Run: headless pygame with SDL's dummy video driver; simulated clock (each Clock.tick advances the game by its frame time, no real sleeping); random seed 0; keys injected as events and as key.get_pressed() state; mouse plan: one left click at the window centre at the start of phase 2, then a move to the lower-right quarter at the start of phase 3.
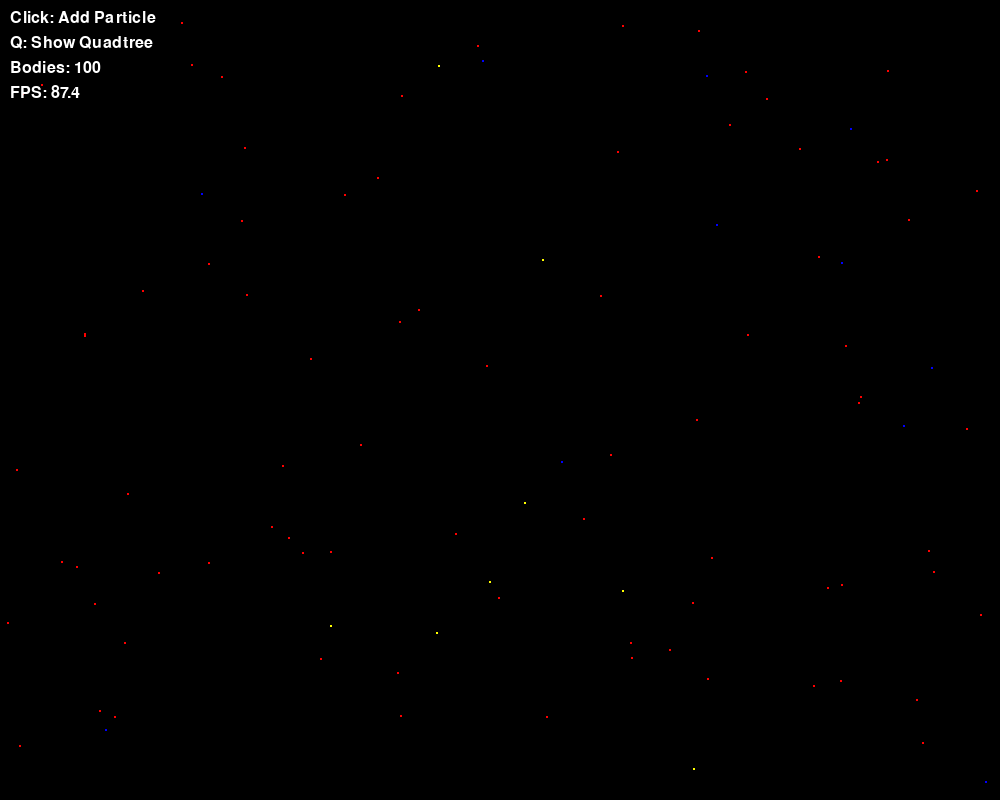
Frame 1 of 4 · flips 1–60 · no input
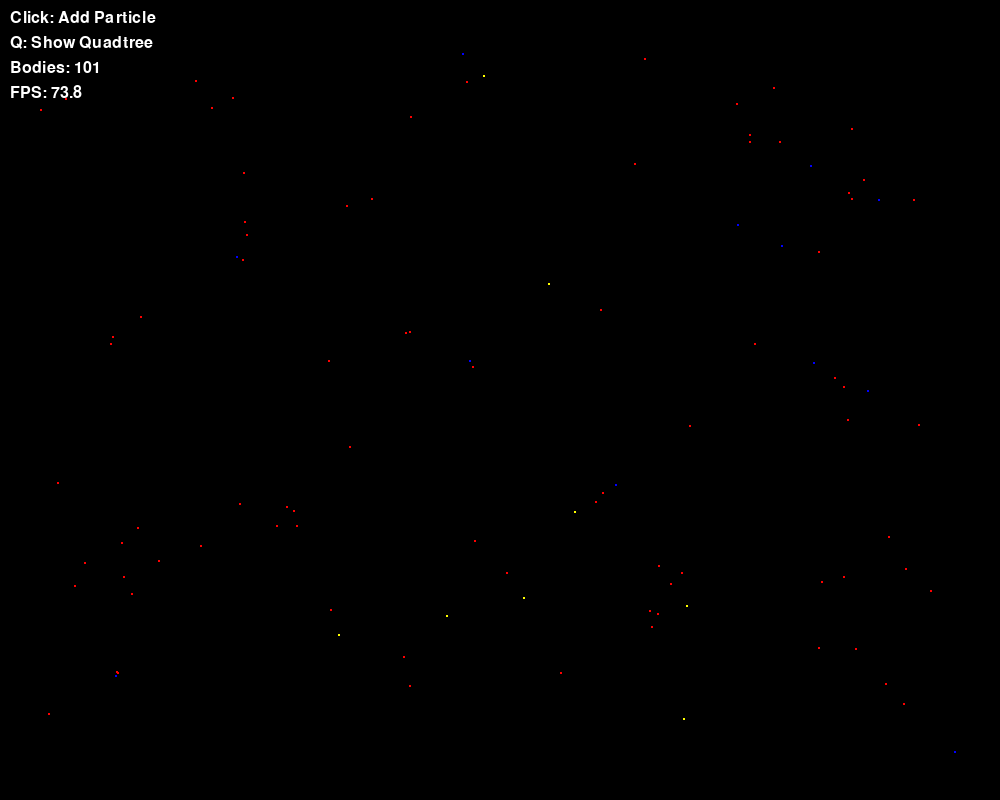
Frame 2 of 4 · flips 61–180 · clicked the window centre · tapped SPACE, RETURN · held RIGHT (→), D
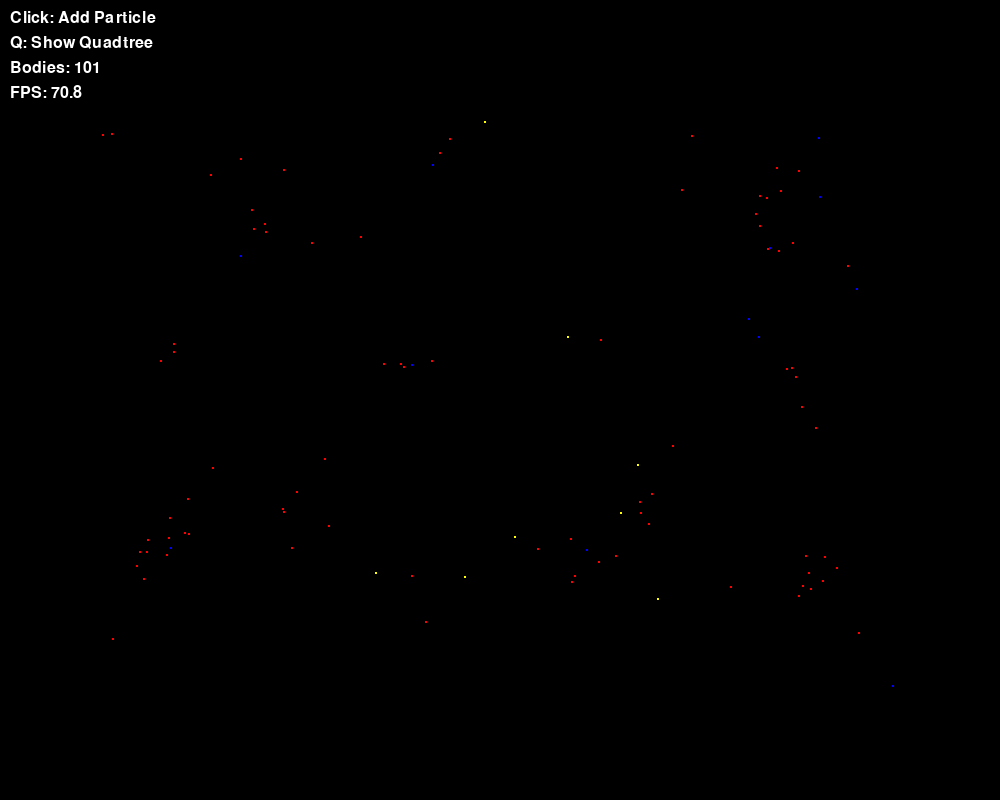
Frame 3 of 4 · flips 181–300 · moved the mouse to the lower-right quarter · held DOWN (↓), S
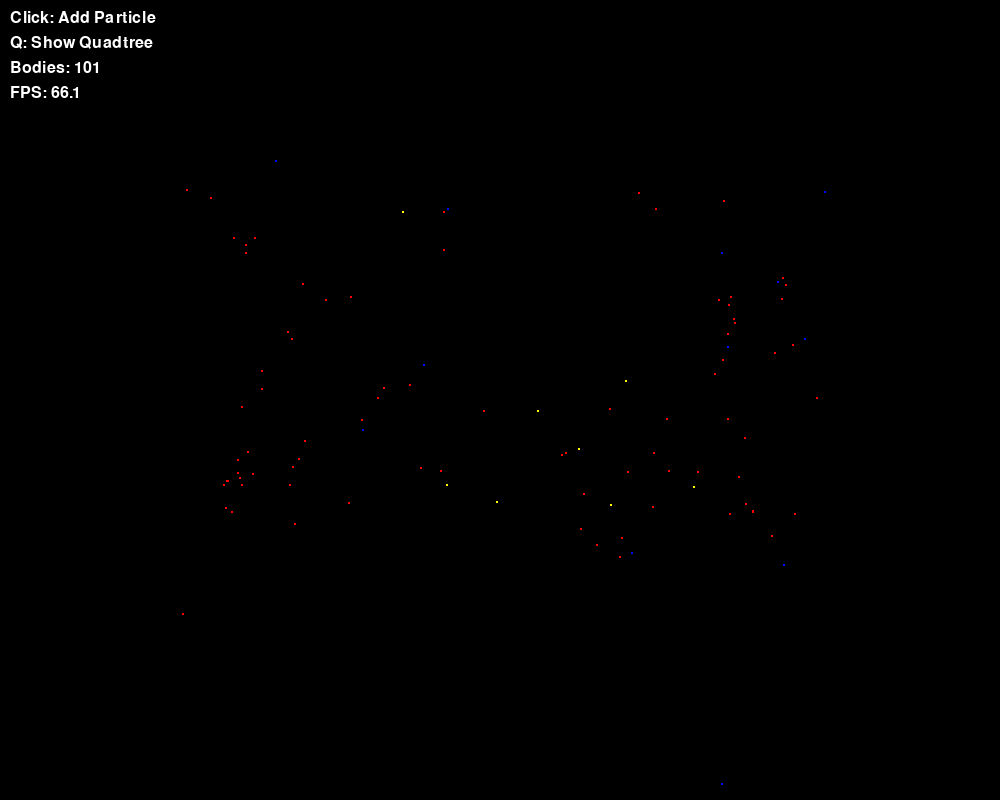
Frame 4 of 4 · flips 301–420 · held LEFT (←), A, UP (↑), W

The pygame program that drew these frames:

import math
import pygame
import sys
import os
import time
import random



class Rectangle:
    def __init__(self, x, y, w, h):
        self.x = x
        self.y = y
        self.w = w
        self.h = h
    
    def contains(self, body):
        body_x = body.x
        body_y = body.y
        return (
            body_x >= self.x - self.w and
            body_x < self.x + self.w and
            body_y >= self.y - self.h and
            body_y < self.y + self.h
        )
    
    
class Body:
    
    def __init__(self, position, mass, velocity):
        self.x = position[0]
        self.y = position[1]
        self.position = [self.x, self.y]
        self.vx = velocity[0]
        self.vy = velocity[1]
        self.ax = 0
        self.ay = 0
        self.mass = mass
        #self.radius = max(3, min(20, int(math.log(mass) * 2)))
        self.color = "blue" if mass < 100 else "yellow" if mass < 140 else "red"
        #self.radius = max(2, math.sqrt(mass) * 0.5)
        self.radius = 1
    
    def update_velocity(self, dt):
        self.vx += self.ax * dt
        self.vy += self.ay * dt

    def update_position(self, dt, screen):
        self.x += self.vx * dt
        self.y += self.vy * dt

        if self.x < 0: self.x += screen.get_width()
        if self.x > screen.get_width(): self.x -= screen.get_width()
        if self.y < 0: self.y += screen.get_height()
        if self.y > screen.get_height(): self.y -= screen.get_height()

    
    def calculate_force(self, qtree, SOFTENING, THETA, G):

        if qtree.total_mass == 0:
            return 0, 0
        
        dx = qtree.center_of_mass[0] - self.x
        dy = qtree.center_of_mass[1] - self.y
        distance = math.sqrt(dx*dx + dy*dy + SOFTENING*SOFTENING)

        s = max(qtree.boundary.x, qtree.boundary.y)
        if not qtree.divided or s/distance < THETA:
            if distance > 0:
                f = G * self.mass * qtree.total_mass / (distance * distance)
                fx = f * dx / distance
                fy = f * dy / distance
                return fx, fy
            return 0, 0
        
        fx, fy = 0, 0
        if qtree.northwest:
            qfx, qfy = self.calculate_force(qtree.northwest, SOFTENING, THETA, G)
            fx += qfx
            fy += qfy
        if qtree.northeast:
            qfx, qfy = self.calculate_force(qtree.northeast, SOFTENING, THETA, G)
            fx += qfx
            fy += qfy
        if qtree.southwest:
            qfx, qfy = self.calculate_force(qtree.southwest, SOFTENING, THETA, G)
            fx += qfx
            fy += qfy
        if qtree.southeast:
            qfx, qfy = self.calculate_force(qtree.southeast, SOFTENING, THETA, G)
            fx += qfx
            fy += qfy
    
        return fx, fy

class QuadTree:
    
    def __init__(self, boundary, screen):
        self.boundary = boundary
        self.capacity = 1
        self.bodies = []
        self.divided = False
        self.screen = screen
        #self.draw(screen)
        self.total_mass = 0
        self.center_of_mass = [0, 0]
        
    
    def draw(self, screen):
        x = self.boundary.x
        y = self.boundary.y
        w = self.boundary.w
        h = self.boundary.h
    
        pygame.draw.line(screen, "blue", (x-w, y-h), (x+w, y-h), 2)
        pygame.draw.line(screen, "blue", (x-w, y+h), (x+w, y+h), 2)
        pygame.draw.line(screen, "blue", (x-w, y-h), (x-w, y+h), 2)
        pygame.draw.line(screen, "blue", (x+w, y-h), (x+w, y+h), 2)
        if self.divided:
            self.northeast.draw(screen)
            self.northwest.draw(screen)
            self.southeast.draw(screen)
            self.southwest.draw(screen)

    def subdivide(self):
        x = self.boundary.x
        y = self.boundary.y
        w = self.boundary.w
        h = self.boundary.h

        ne = Rectangle(x+w/2, y+h/2, w/2, h/2)
        self.northeast = QuadTree(ne, self.screen)
        nw = Rectangle(x-w/2, y+h/2, w/2, h/2)
        self.northwest = QuadTree(nw, self.screen)
        se = Rectangle(x+w/2, y-h/2, w/2, h/2)
        self.southeast = QuadTree(se, self.screen)
        sw = Rectangle(x-w/2, y-h/2, w/2, h/2)
        self.southwest = QuadTree(sw, self.screen)

        self.divided = True

    def insert(self, body):

        if(not self.boundary.contains(body)):
            return False
        

        new_mass = self.total_mass + body.mass
        self.center_of_mass[0] = (self.center_of_mass[0]*self.total_mass + body.x*body.mass)/new_mass
        self.center_of_mass[1] = (self.center_of_mass[1]*self.total_mass + body.y*body.mass)/new_mass
        self.total_mass = new_mass


        #self.total_mass += body.mass
        #self.total_mass = sum(self.bodies.mass)

        if len(self.bodies) < self.capacity and not self.divided:
            self.bodies.append(body)
            return True
        
        if not self.divided:
            self.subdivide()   

            for b in self.bodies:
                if self.northeast.insert(b):
                    pass
                elif self.northwest.insert(b):
                    pass
                elif self.southeast.insert(b):
                    pass
                elif self.southwest.insert(b):
                    pass
            #self.bodies.append(body)
            self.bodies = []
        
        if self.northeast.insert(body):
            return True
        elif self.northwest.insert(body):
            return True
        elif self.southeast.insert(body):
            return True
        elif self.southwest.insert(body):
            return True

        return False
            

            
def start():

    #pygame window parameters
    pygame.init()
    clock = pygame.time.Clock()
    WIDTH, HEIGHT = 1000, 800
    SOFTENING = 5.0
    #G = 6.67430e-11
    G = 1
    THETA = 0.5
    screen = pygame.display.set_mode((WIDTH, HEIGHT))
    screen.fill("black")
    pygame.display.set_caption("2D Space")
    BLACK = (0, 0, 0)
    WHITE = (255, 255, 255)
    font = pygame.font.SysFont(None, 24)

    origin = pygame.Vector2(screen.get_width()/2, screen.get_height()/2)

    space = Rectangle(origin[0], origin[1], screen.get_width()/2, screen.get_height()/2)
    
    #qt = QuadTree(space, screen)
    bodies = []
    
    for i in range(100):
        bodies.append(Body([random.randint(1, screen.get_width()), random.randint(1, screen.get_height())], random.randint(1,1000), [0, 0]))
        #pygame.draw.circle(screen, "white", bodies[i].position, bodies[i].radius)
        #qt.insert(bodies[i])
    
    
    show_quadtree = False

    dt = 0.1
    fps_history = []
    running = True

    while running:

        start_time = time.time()
        
        #qt.draw(screen)
    
            
        for event in pygame.event.get():
            if event.type == pygame.QUIT:
                running = False
            if event.type == pygame.MOUSEBUTTONDOWN:
                pos = pygame.mouse.get_pos()
                #print(pos)
                #print(pos[0]+10)
                body = Body(pygame.mouse.get_pos(), random.randint(1, 150), [0, 0])
                bodies.append(body)
                #qt.insert(body)
                #qt.draw(screen)
            if event.type == pygame.KEYDOWN:
                if event.key == pygame.K_q:
                    show_quadtree = not show_quadtree
                
                
        screen.fill("black")

        qt = QuadTree(space, screen)
        for body in bodies:
            qt.insert(body)

        for body in bodies:
            fx, fy = body.calculate_force(qt, SOFTENING, THETA, G)
            body.ax = fx/body.mass
            body.ay = fy/body.mass

        for body in bodies:
            body.update_velocity(dt)
            body.update_position(dt, screen)

        if show_quadtree:
            qt.draw(screen)

        for body in bodies:
            pygame.draw.circle(screen, body.color, [body.x, body.y], body.radius)
        
        #FPS
        frame_time = time.time() - start_time
        fps = 1.0/max(frame_time, 0.001)
        fps_history.append(fps)
        if len(fps_history) > 30:
            fps_history.pop(0)
        avg_fps = sum(fps_history)/len(fps_history)

        #Metrics Display
        instructions = [
            "Click: Add Particle",
            "Q: Show Quadtree",
            f"Bodies: {len(bodies)}",
            f"FPS: {avg_fps:.1f}"
        ]

        for i, text in enumerate(instructions):
            text_surface = font.render(text, True, WHITE)
            screen.blit(text_surface, (10, 10+25*i))

        pygame.display.flip()

        clock.tick(60)
        
    pygame.quit()


if __name__ == "__main__":
    start()
            
            
            


                
